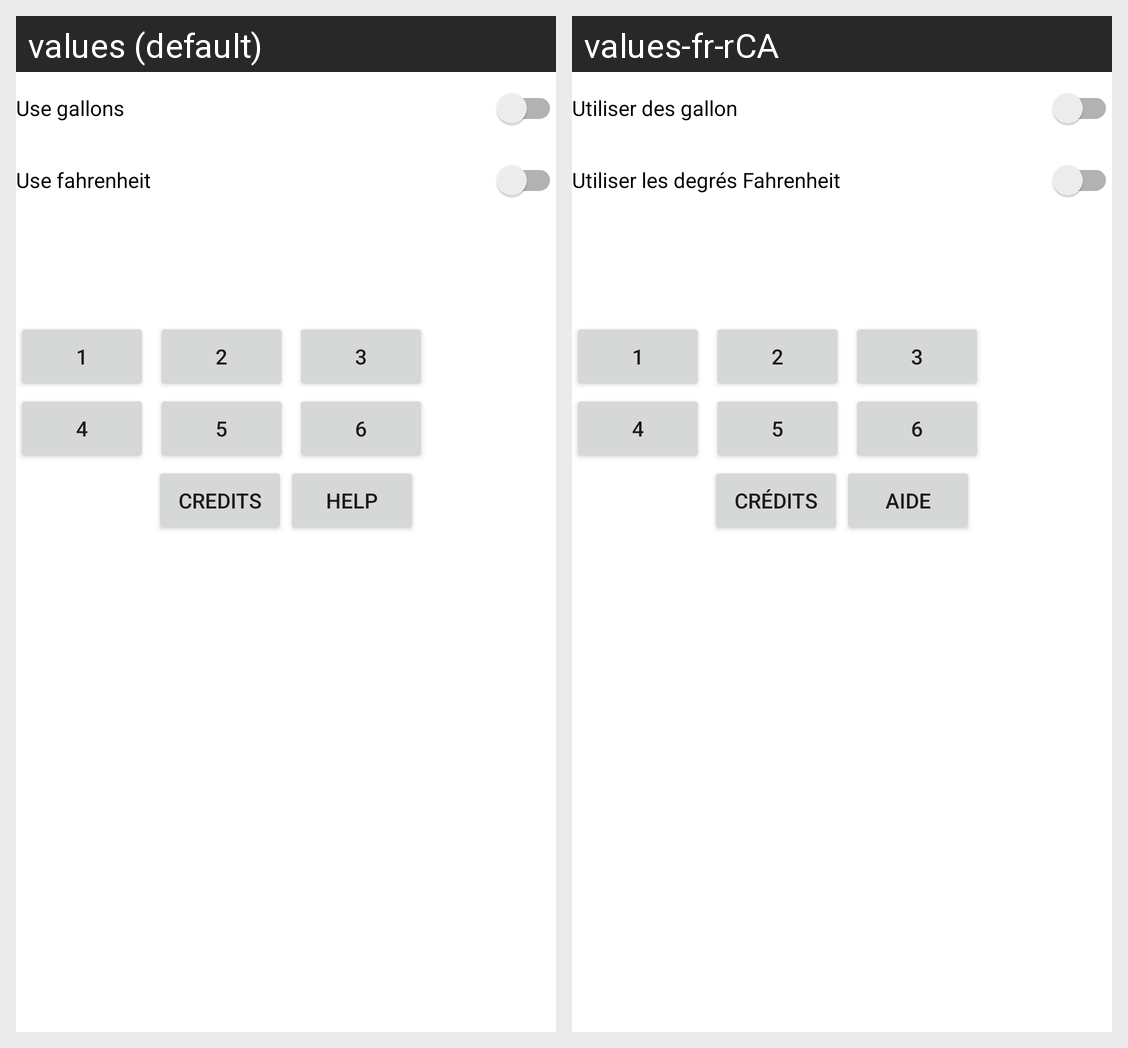

The same Android screen rendered under two of its app's locales, left to right. List the strings drawn on it with the default value and each locale's translation.
Android screen res/layout/settings_activity.xml rendered under 2 locales, left to right: values (default), values-fr-rCA. Device: Nexus 5 (rendered at 1080×1920; each locale shown at half size, 540×960, under a caption strip naming it); theme Theme.MapleTracker.
Strings drawn on this screen, with the default value and each locale's value (text and hints the layout hard-codes, and strings that could not be matched under every locale, appear in the picture but are not listed):

use_gallons
  values: Use gallons
  values-fr-rCA: Utiliser des gallon

use_fahrenheit
  values: Use fahrenheit
  values-fr-rCA: Utiliser les degrés Fahrenheit

_1
  values: 1
  values-fr-rCA: 1  [not translated; the default value is used]

_2
  values: 2
  values-fr-rCA: 2  [not translated; the default value is used]

_3
  values: 3
  values-fr-rCA: 3  [not translated; the default value is used]

_4
  values: 4
  values-fr-rCA: 4  [not translated; the default value is used]

_5
  values: 5
  values-fr-rCA: 5  [not translated; the default value is used]

_6
  values: 6
  values-fr-rCA: 6  [not translated; the default value is used]

credits
  values: Credits
  values-fr-rCA: Crédits

help
  values: Help
  values-fr-rCA: Aide
